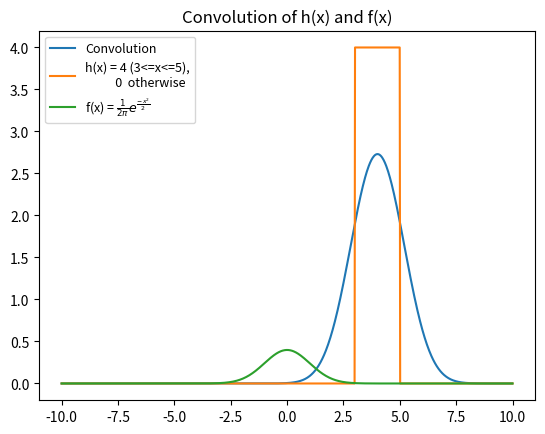
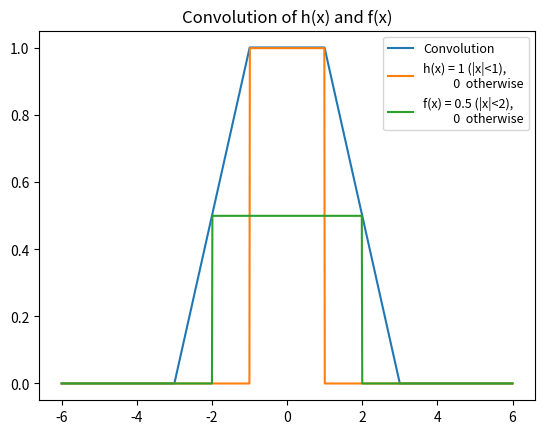

Source code (Python) for these figures, in order:
#!/usr/bin/env python3
# -*- coding: utf-8 -*-
"""
Created on Wed Oct 24 09:12:17 2018

[redacted]
"""

import numpy as np
import matplotlib.pyplot as plt

# f(x) = 4 for 3 < x < 5
def func(x):
    f = []
    for i in x:
        if i < 3 or i > 5:
            f.append(0)
        else:
            f.append(4)
    return f

# f(x) = (1/sqrt(2*pi))*e^(-x^2/2)
func2 = lambda x: (1/np.sqrt(2*np.pi)) * np.exp(-x**2/2)

# f(x) = 1 for -1 < x < 1
def func3(x):
    f = []
    for i in x:
        if abs(i) < 1:
            f.append(1)
        else:
            f.append(0)
    return f

# f(x) = 0.5 for -2 < x < 2
def func4(x):
    f = []
    for i in x:
        if abs(i) < 2:
            f.append(0.5)
        else:
            f.append(0)
    return f

# Receieve the fnctions used for convolution, the samping range and sample size
# Plot the convolution and return a list of data points of the convolution
def Convolute(func1, func2, sample_size, rang, plot = True, label = "Convolution"):
    
    # Specify range and step size
    start = -rang
    end = rang
    step = (end-start)/sample_size
    t = np.arange(start, end, step)
    
    # Determine how many zeros need to be padded
    # so that the sample size is 2^m
    pad = 2
    while pad < 2*sample_size:
        pad<<=1
        
    # Get data from two functions
    y1 = func1(t)
    y2 = func2(t)
    
    # Fast Fourier tranform the two functions
    # Zeroes are padded if the sample size is smaller than pad
    y1 = np.fft.fft(y1, pad)
    y2 = np.fft.fft(y2, pad)
    
    # Multiple the Fourier tranform together
    y3 = y1 * y2
    
    # Use invrse fast Fourier transform
    # Padded zeros are truncated
    y3 = (np.fft.ifft(y3) * step)[int(sample_size/2):int(3*sample_size/2)]
    
    # Take the real part
    y3 = np.real(y3)

    if plot == True:
        # Plot
        plt.plot(t, y3, label = label)
        plt.legend()
        
    return t, y3
    

# For test purpose
if __name__ == "__main__":
    
    # Plot convolution of func and func2
    plt.figure()
    Convolute(func2, func, 1000, 10)
    t = np.linspace(-10, 10, 1000)
    plt.title("Convolution of h(x) and f(x)")
    plt.plot(t, func(t), label = "h(x) = 4 (3<=x<=5),\n           0  otherwise")
    plt.plot(t, func2(t), label = r"f(x) = $\frac{1}{2\pi}e^\frac{-x^2}{2}$")
    plt.legend(prop={'size': 9})
    plt.show()
    
    # Plot convolution of func3 and func4
    plt.figure()
    Convolute(func3, func4, 1000, 6)
    t = np.linspace(-6, 6, 1000)
    plt.title("Convolution of h(x) and f(x)")
    plt.plot(t, func3(t), label = "h(x) = 1 (|x|<1),\n           0  otherwise")
    plt.plot(t, func4(t), label = "f(x) = 0.5 (|x|<2),\n           0  otherwise")
    plt.legend(prop={'size': 9})
    plt.show()
    
    



